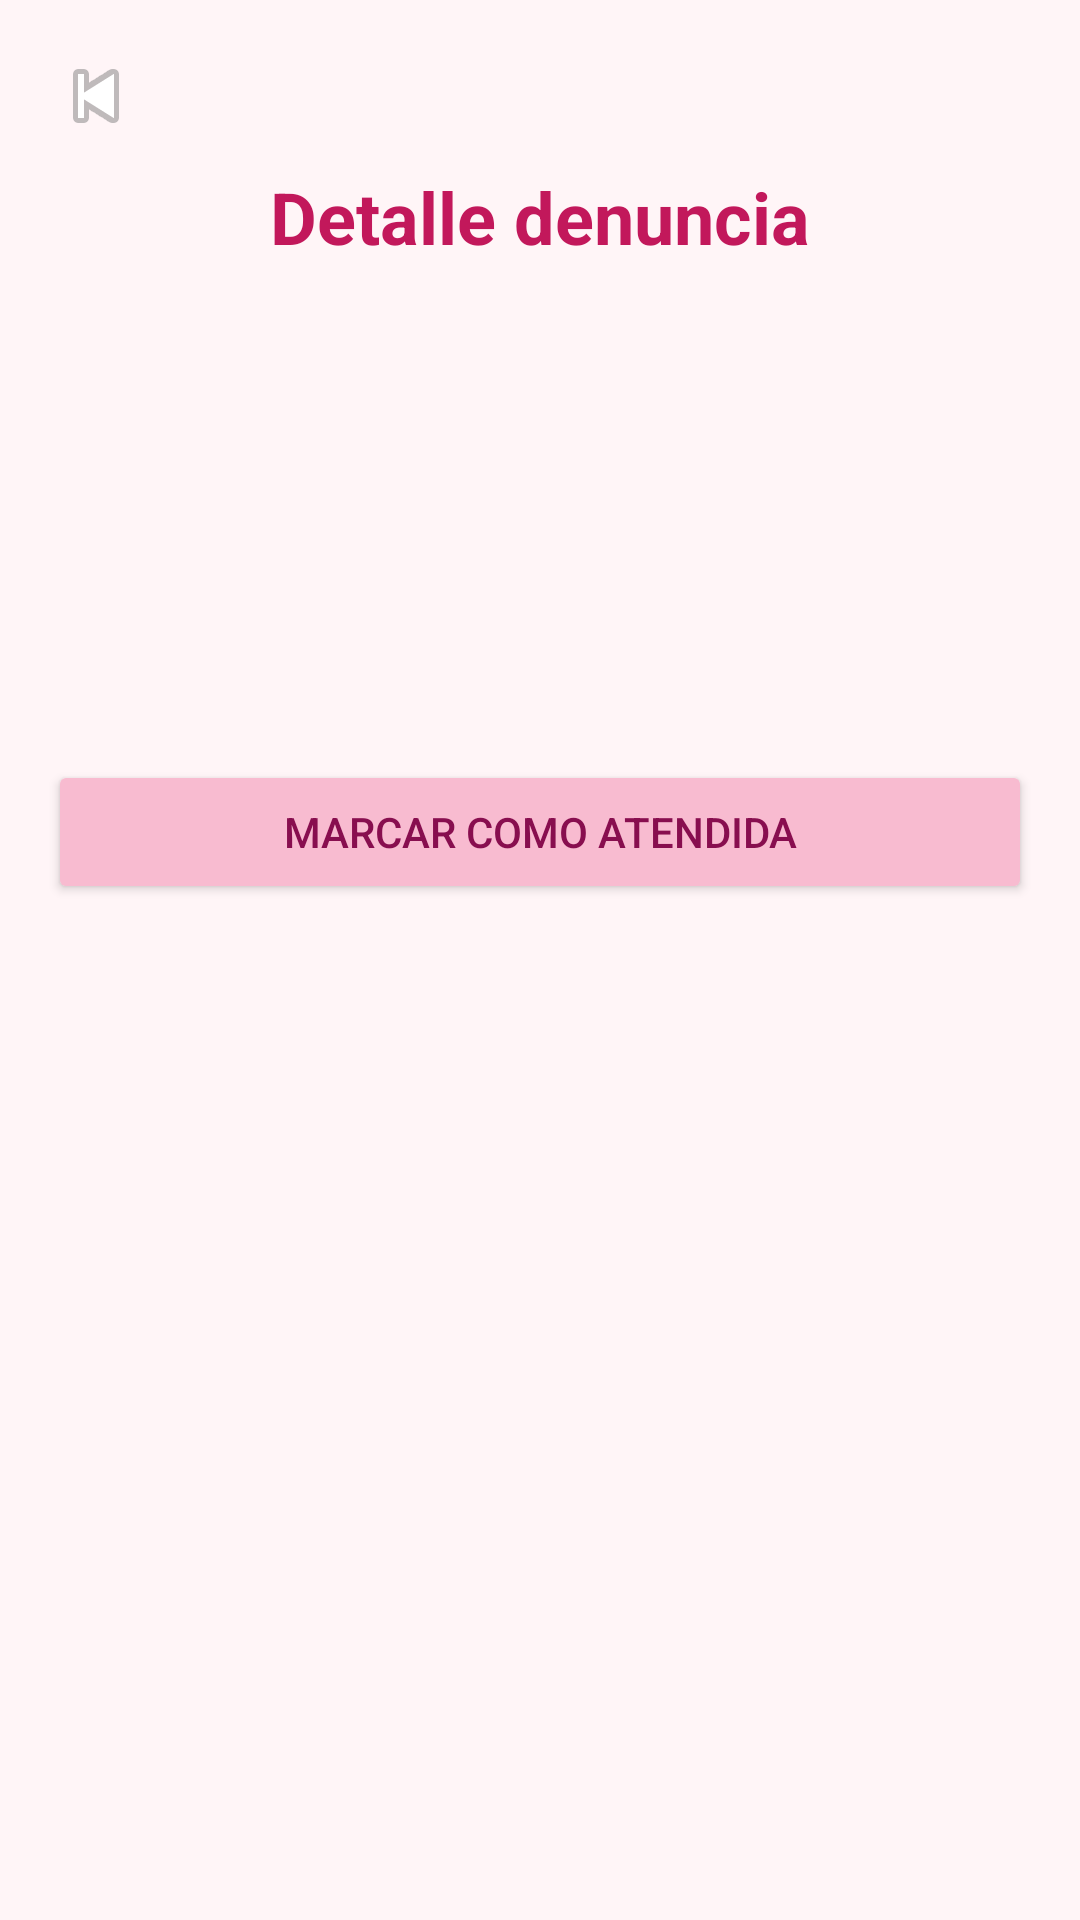

Here is an Android app screen rendered from its layout file. Give the layout XML and the strings, colors and styles it references.
<!-- AndroidManifest.xml: activity theme Theme.DenunciasApp -->
<!-- res/layout/activity_detail.xml -->
<?xml version="1.0" encoding="utf-8"?>
<LinearLayout xmlns:android="http://schemas.android.com/apk/res/android"
    android:layout_width="match_parent"
    android:layout_height="match_parent"
    android:orientation="vertical"
    android:padding="16dp"
    android:background="#FFF5F7">

    <ImageButton
        android:id="@+id/btnBack"
        android:layout_width="wrap_content"
        android:layout_height="wrap_content"
        android:src="@android:drawable/ic_media_previous"
        android:background="?attr/selectableItemBackground"
        android:contentDescription="Volver"
        android:layout_marginBottom="8dp" />

    <TextView
        android:layout_width="match_parent"
        android:layout_height="wrap_content"
        android:text="Detalle denuncia"
        android:textSize="24sp"
        android:textStyle="bold"
        android:textColor="#C2185B"
        android:gravity="center"
        android:layout_marginBottom="16dp" />

    <TextView
        android:id="@+id/tvDetailId"
        android:layout_width="wrap_content"
        android:layout_height="wrap_content"
        android:textStyle="bold" />

    <TextView
        android:id="@+id/tvDetailDni"
        android:layout_width="wrap_content"
        android:layout_height="wrap_content" />

    <TextView
        android:id="@+id/tvDetailFecha"
        android:layout_width="wrap_content"
        android:layout_height="wrap_content" />

    <TextView
        android:id="@+id/tvDetailTipo"
        android:layout_width="wrap_content"
        android:layout_height="wrap_content" />

    <TextView
        android:id="@+id/tvDetailDireccion"
        android:layout_width="wrap_content"
        android:layout_height="wrap_content" />

    <TextView
        android:id="@+id/tvDetailDescripcion"
        android:layout_width="wrap_content"
        android:layout_height="wrap_content" />

    <TextView
        android:id="@+id/tvDetailEstado"
        android:layout_width="wrap_content"
        android:layout_height="wrap_content" />

    <Button
        android:id="@+id/btnAtender"
        android:layout_width="match_parent"
        android:layout_height="wrap_content"
        android:text="Marcar como atendida"
        android:backgroundTint="@color/baby_pink"
        android:textColor="#880E4F"
        android:layout_marginTop="16dp" />
</LinearLayout>
<!-- resources referenced by this layout -->
<resources>
  <color name="baby_pink">#F8BBD0</color>
  <style name="Theme.DenunciasApp" parent="Theme.AppCompat.Light.NoActionBar" />
</resources>
